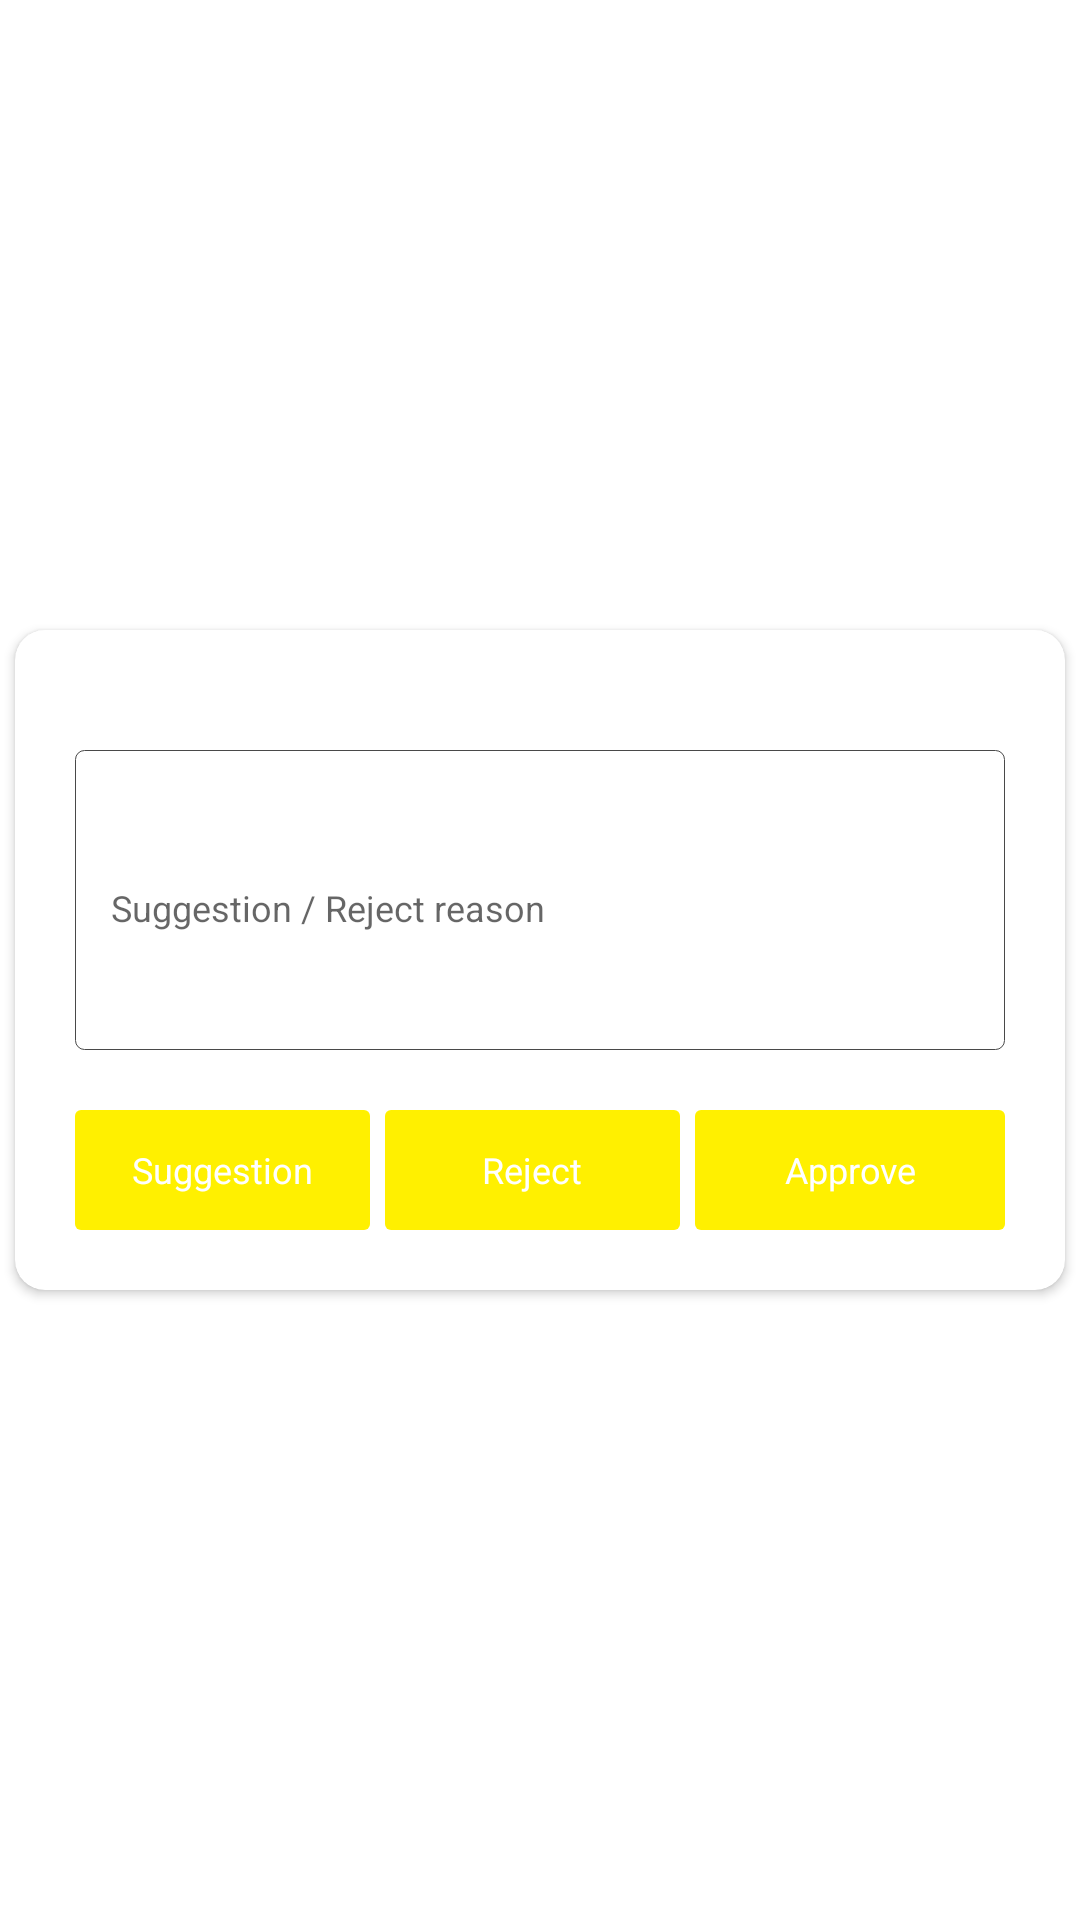

Layout XML and referenced resources for this Android screen:
<!-- AndroidManifest.xml: application theme AppTheme -->
<!-- res/layout/fragment_inform_message.xml -->
<?xml version="1.0" encoding="utf-8"?>
<RelativeLayout xmlns:android="http://schemas.android.com/apk/res/android"
    xmlns:app="http://schemas.android.com/apk/res-auto"
    xmlns:tools="http://schemas.android.com/tools"
    android:layout_width="match_parent"
    android:layout_height="match_parent"
    android:layout_gravity="center"
    android:gravity="center"
    android:background="@color/white"
    tools:context=".activity.AdminLoginActivity">

    <androidx.cardview.widget.CardView
        android:id="@+id/cardviewlayout"
        android:layout_width="match_parent"
        android:layout_height="wrap_content"
        android:background="@color/loginbackcolor"
        app:cardCornerRadius="@dimen/size_10dp"
        app:cardUseCompatPadding="true">

        <LinearLayout
            android:layout_width="match_parent"
            android:layout_height="wrap_content"
            android:layout_centerVertical="true"
            android:layout_marginLeft="@dimen/size_20dp"
            android:layout_marginTop="@dimen/size_20dp"
            android:layout_marginRight="@dimen/size_20dp"
            android:layout_marginBottom="@dimen/size_20dp"
            android:orientation="vertical">


            <LinearLayout
                android:layout_width="match_parent"
                android:layout_height="wrap_content"
                android:layout_marginTop="@dimen/size_20dp"
                android:background="@drawable/borderblack"
                android:orientation="horizontal">

                <EditText
                    android:id="@+id/time"
                    android:layout_width="match_parent"
                    android:layout_height="match_parent"
                    android:layout_gravity="center"
                    android:minHeight="@dimen/size_100dp"
                    android:layout_marginRight="@dimen/size_5dp"
                    android:background="@color/transparent"
                    android:hint="Suggestion / Reject reason"
                    android:paddingTop="@dimen/size_5dp"
                    android:inputType="text"
                    android:maxLength="@integer/int_20"
                    android:paddingLeft="@dimen/size_12dp"
                    android:textColor="@color/darkGray"
                    android:textSize="@dimen/size_12dp" />

                <TextView
                    android:layout_width="wrap_content"
                    android:layout_height="wrap_content"
                    android:layout_gravity="right"
                    android:layout_marginLeft="@dimen/size_10dp"
                    android:text="hint_email"
                    android:textColor="@color/darkGray"
                    android:textSize="@dimen/size_10dp"
                    android:visibility="gone" />
            </LinearLayout>
            <LinearLayout
                android:layout_width="match_parent"
                android:layout_height="wrap_content"
                android:layout_marginTop="@dimen/size_20dp"
                android:layout_weight="@integer/int_100"
                android:orientation="horizontal">

                <TextView
                    android:id="@+id/submit"
                    android:layout_width="match_parent"
                    android:layout_height="wrap_content"
                    android:layout_weight="@integer/int_50"
                    android:background="@drawable/button_background_40"
                    android:gravity="center"
                    android:text="Suggestion"
                    android:textColor="@color/white"
                    android:textSize="@dimen/size_12dp"
                    android:layout_marginRight="@dimen/size_5dp" />
                <TextView
                    android:id="@+id/reject"
                    android:layout_width="match_parent"
                    android:layout_height="wrap_content"
                    android:layout_weight="@integer/int_50"
                    android:background="@drawable/button_background_40"
                    android:gravity="center"
                    android:text="Reject"
                    android:layout_marginRight="@dimen/size_5dp"
                    android:textColor="@color/white"
                    android:textSize="@dimen/size_12dp" />
                <TextView
                    android:id="@+id/approve"
                    android:layout_width="match_parent"
                    android:layout_height="wrap_content"
                    android:layout_weight="@integer/int_50"
                    android:background="@drawable/button_background_40"
                    android:gravity="center"
                    android:text="Approve"
                    android:textColor="@color/white"
                    android:textSize="@dimen/size_12dp" />
            </LinearLayout>

        </LinearLayout>
    </androidx.cardview.widget.CardView>

    <TextView
        android:id="@+id/doctor_register"
        android:layout_width="wrap_content"
        android:layout_height="wrap_content"
        android:gravity="center"
        android:textColor="@color/logoBlue"
        android:textStyle="bold"
        android:visibility="gone"
        android:layout_alignParentEnd="true"
        android:layout_marginRight="@dimen/size_30dp"
        android:textSize="@dimen/size_12dp"
        android:layout_marginTop="@dimen/size_10dp"
        android:text="Doctor Registration"
        android:layout_below="@+id/cardviewlayout"
        tools:ignore="UnknownId"
        android:layout_alignParentRight="true" />

</RelativeLayout>
<!-- resources referenced by this layout -->
<resources>
  <color name="darkGray">#222020</color>
  <color name="loginbackcolor">#1db5f9</color>
  <color name="logoBlue">#080A52</color>
  <color name="transparent">#00000000</color>
  <color name="white">#ffffff</color>
  <dimen name="size_100dp">100dp</dimen>
  <dimen name="size_10dp">10dp</dimen>
  <dimen name="size_12dp">12dp</dimen>
  <dimen name="size_20dp">20dp</dimen>
  <dimen name="size_30dp">30dp</dimen>
  <dimen name="size_5dp">5dp</dimen>
  <!-- drawable borderblack (drawable-v24) -->
  <?xml version="1.0" encoding="utf-8"?>
  <shape xmlns:android="http://schemas.android.com/apk/res/android"
      android:shape="rectangle">
      <corners android:radius="3.0dip" />
      <stroke
          android:width="0.100000024dip"
          android:color="#494949" />
      <size android:height="@dimen/size_40dp"/>
  </shape>
  <!-- drawable button_background_40 (drawable) -->
  <?xml version="1.0" encoding="utf-8"?>
  <shape xmlns:android="http://schemas.android.com/apk/res/android"
      android:shape="rectangle">
      <solid android:color="@color/header_color" />
      <corners android:radius="@dimen/size_2dp" />
      <size android:height="@dimen/size_40dp"/>
  </shape>
  <integer name="int_100">100</integer>
  <integer name="int_20">20</integer>
  <integer name="int_50">50</integer>
  <style name="AppTheme" parent="Theme.AppCompat.Light.NoActionBar">
          
          <item name="colorPrimary">@color/colorPrimary</item>
          <item name="colorPrimaryDark">@color/colorPrimaryDark</item>
          <item name="colorAccent">@color/colorAccent</item>
      </style>
  <dimen name="size_40dp">40dp</dimen>
  <color name="header_color">#fff000</color>
  <dimen name="size_2dp">2dp</dimen>
  <color name="colorPrimary">#fff000</color>
  <color name="colorPrimaryDark">#fff000</color>
  <color name="colorAccent">#D81B60</color>
</resources>
